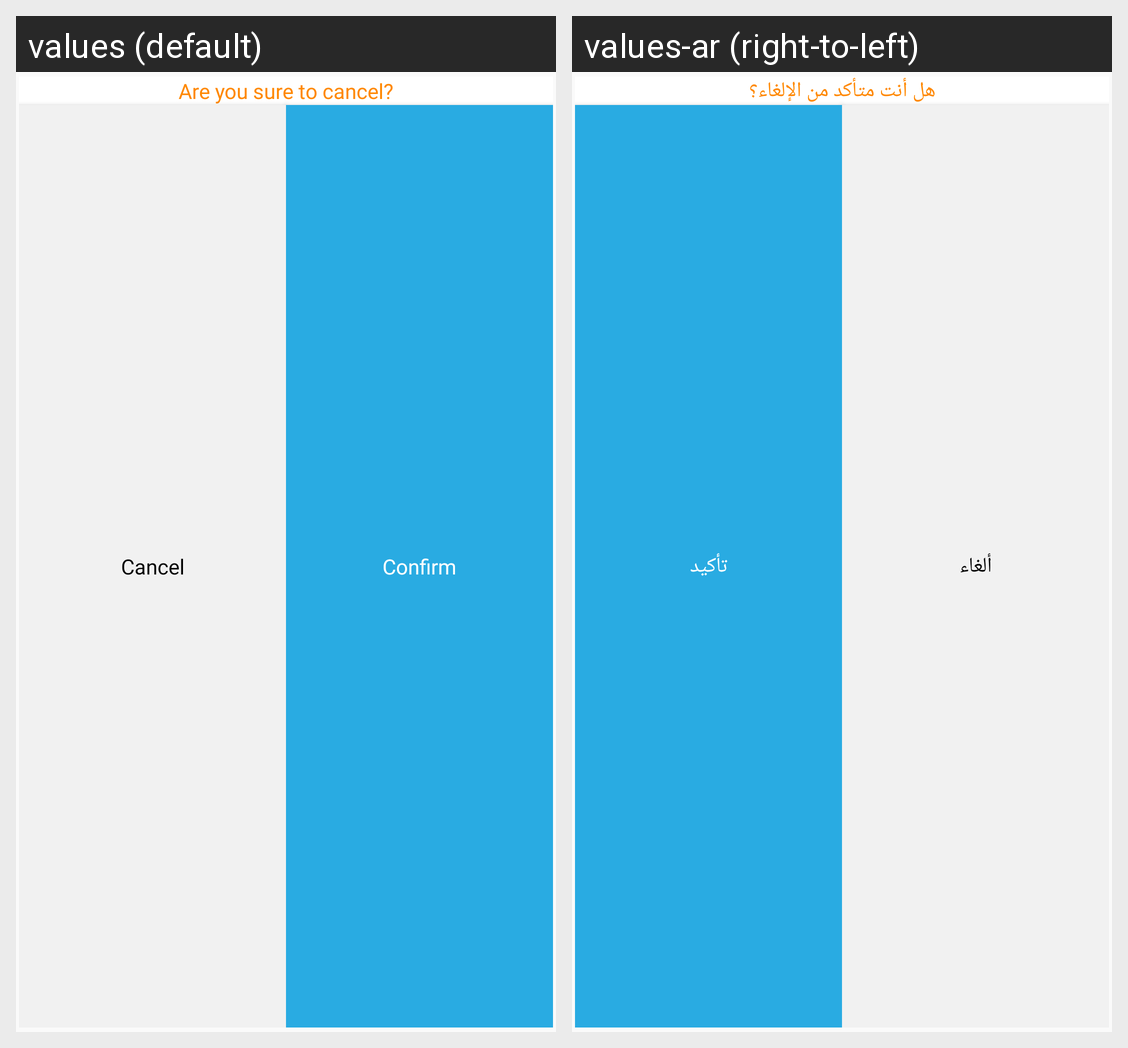

For this localized Android screen grid, give each drawn string resource with its value in every locale shown.
Android screen res/layout/dialog_cancel.xml rendered under 2 locales, left to right: values (default), values-ar (right-to-left). Device: Nexus 5 (rendered at 1080×1920; each locale shown at half size, 540×960, under a caption strip naming it); theme Theme.Takeefy.
Strings drawn on this screen, with the default value and each locale's value (text and hints the layout hard-codes, and strings that could not be matched under every locale, appear in the picture but are not listed):

are_you_sure_to_cancel
  values: Are you sure to cancel?
  values-ar: هل أنت متأكد من الإلغاء؟

cancel
  values: Cancel
  values-ar: ألغاء

confirm
  values: Confirm
  values-ar: تأكيد
